The GitHub repository Iustin02/sera-hidroponica contains a labelled image folder "basil_classification_dataset" with 3 categories: fusarium, healthy, powdery mildew. Examples follow, each with its label.

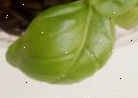
Label: healthy

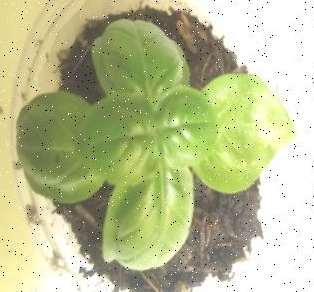
Label: powdery mildew

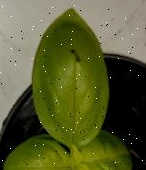
Label: fusarium

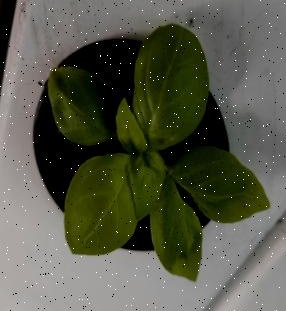
Label: healthy

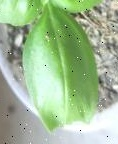
Label: fusarium

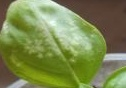
Label: powdery mildew
